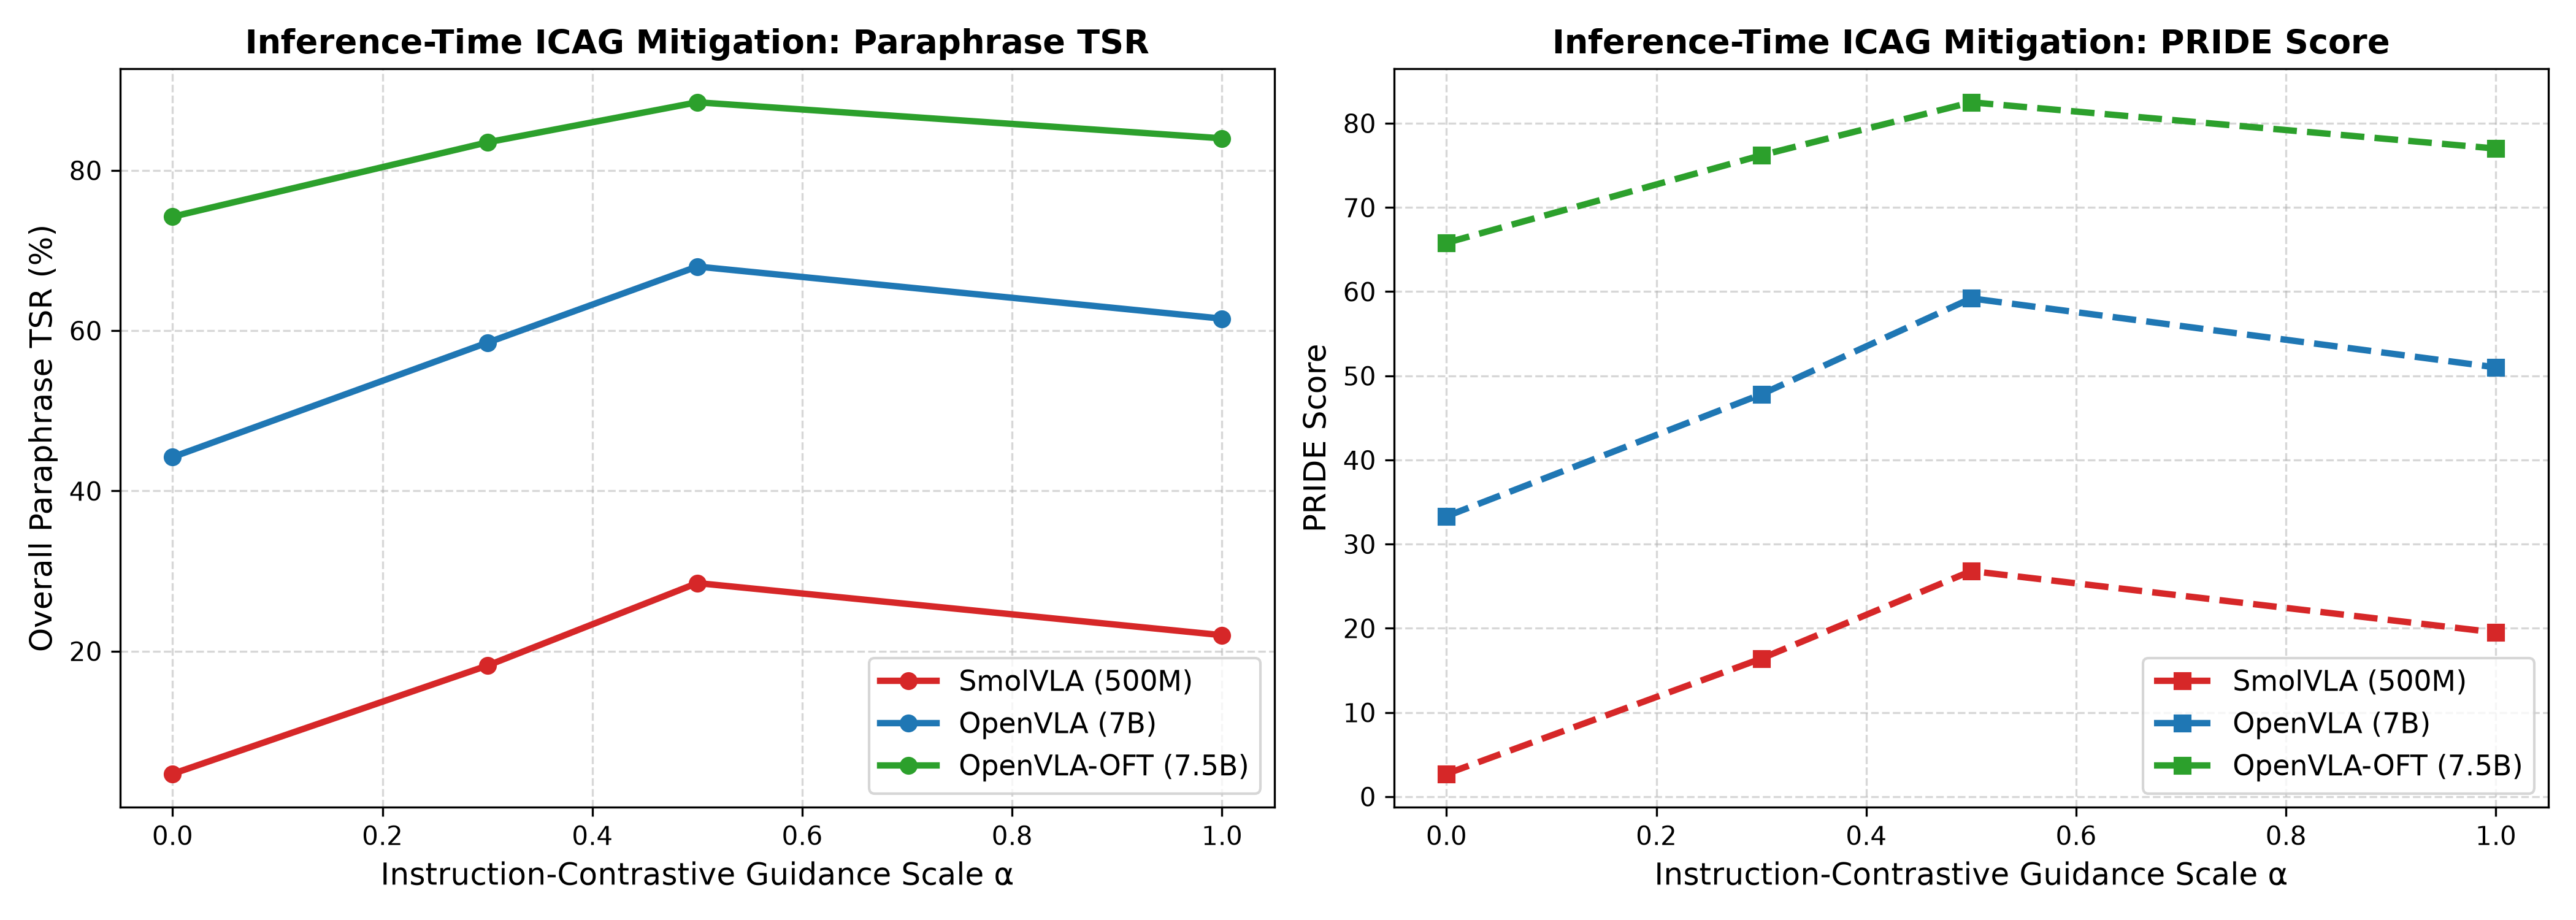

The data file committed next to this chart (first rows):
model, alpha_guidance_scale, TSR_compositional_pct, TSR_all_paraphrase_pct, PRIDE_score
smolvla, 0.0, 1.78, 4.69, 2.70
smolvla, 0.3, 12.40, 18.20, 16.40
smolvla, 0.5, 21.00, 28.50, 26.80
smolvla, 1.0, 16.50, 22.00, 19.50
openvla, 0.0, 24.00, 44.22, 33.30
openvla, 0.3, 42.00, 58.50, 47.80
openvla, 0.5, 56.00, 68.00, 59.20
openvla, 1.0, 48.00, 61.50, 51.00
openvla_oft, 0.0, 54.00, 74.22, 65.80
openvla_oft, 0.3, 72.00, 83.50, 76.20
openvla_oft, 0.5, 82.00, 88.50, 82.50
openvla_oft, 1.0, 76.00, 84.00, 77.00
